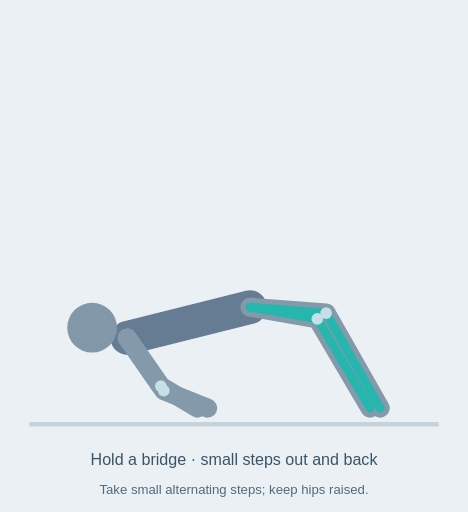
t = 0.00 s
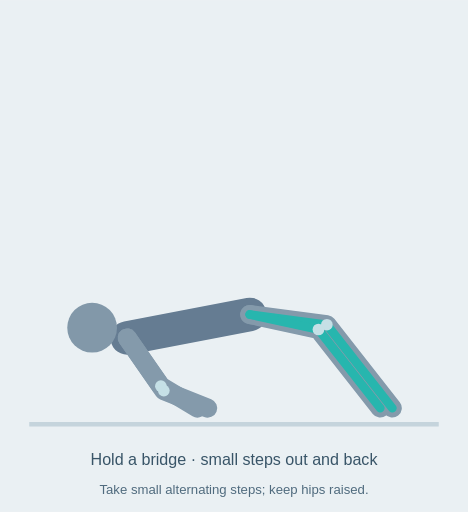
t = 0.81 s
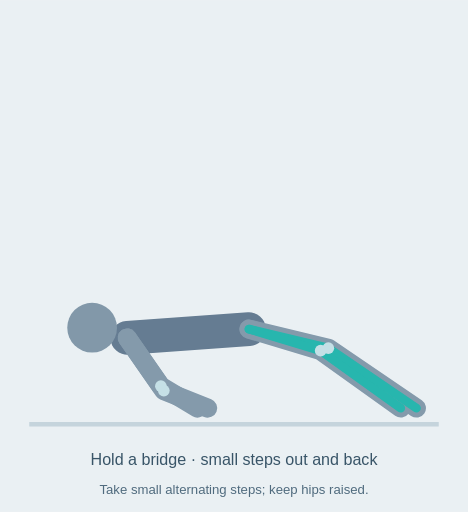
t = 1.47 s
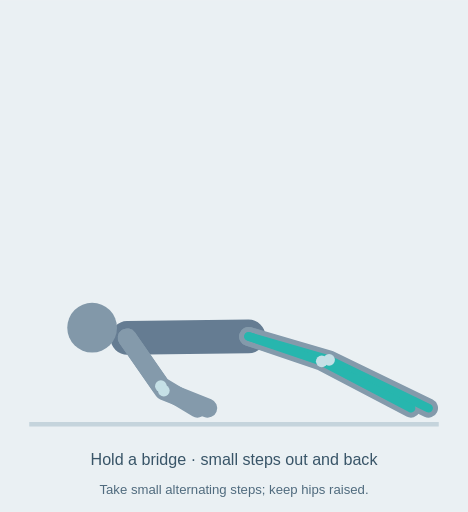
t = 1.95 s
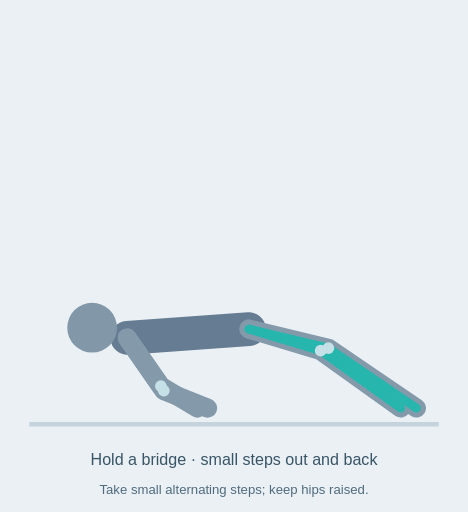
t = 2.80 s
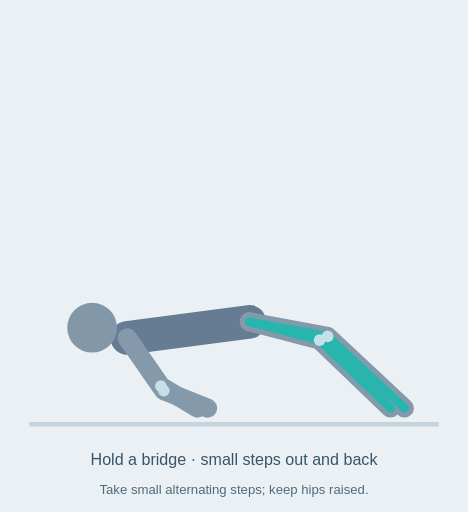
t = 3.20 s

The animated SVG that drew these frames (rendered in a browser with its animation timeline set to each time). Animation: 9 SMIL elements (animate=9); one cycle of 4.00 s, repeats indefinitely.

<svg xmlns="http://www.w3.org/2000/svg" viewBox="0 0 320 350" role="img" aria-labelledby="title desc"><title id="title">Hamstring walkout animated technique diagram</title><desc id="desc">Hold a bridge · small steps out and back. Take small alternating steps; keep hips raised.. Schematic illustration, not a motion capture.</desc><rect width="320" height="350" fill="#eaf0f3"/><path d="M20 290H300" stroke="#c5d4dc" stroke-width="3"/><path d="M87 231 L171 210" stroke="#657c92" stroke-width="23" fill="none" stroke-linecap="round" stroke-linejoin="round" ><animate attributeName="d" values="M87 231 L171 210;M87 231 L171 210;M87 231 L170 230;M87 231 L170 230;M87 231 L171 210" keyTimes="0;.12;.45;.6;1" dur="4s" repeatCount="indefinite"/></path><path d="M87 231 L110 264 L135 279" stroke="#849aab" stroke-width="13" fill="none" stroke-linecap="round" stroke-linejoin="round" ></path><path d="M87 231 L112 267 L142 279" stroke="#849aab" stroke-width="13" fill="none" stroke-linecap="round" stroke-linejoin="round" ></path><path d="M171 210 L223 214 L260 279" stroke="#849aab" stroke-width="13" fill="none" stroke-linecap="round" stroke-linejoin="round" ><animate attributeName="d" values="M171 210 L223 214 L260 279;M171 210 L223 214 L260 279;M170 230 L225 246 L293 279;M170 230 L225 246 L293 279;M171 210 L223 214 L260 279" keyTimes="0;.12;.45;.6;1" dur="4s" repeatCount="indefinite"/></path><path d="M171 210 L217 218 L253 279" stroke="#849aab" stroke-width="13" fill="none" stroke-linecap="round" stroke-linejoin="round" ><animate attributeName="d" values="M171 210 L217 218 L253 279;M171 210 L217 218 L253 279;M170 230 L220 247 L281 279;M170 230 L220 247 L281 279;M171 210 L217 218 L253 279" keyTimes="0;.12;.45;.6;1" dur="4s" repeatCount="indefinite"/></path><path d="M171 210 L223 214 L260 279" stroke="#27b6ae" stroke-width="6" fill="none" stroke-linecap="round" stroke-linejoin="round" ><animate attributeName="d" values="M171 210 L223 214 L260 279;M171 210 L223 214 L260 279;M170 230 L225 246 L293 279;M170 230 L225 246 L293 279;M171 210 L223 214 L260 279" keyTimes="0;.12;.45;.6;1" dur="4s" repeatCount="indefinite"/></path><path d="M171 210 L217 218 L253 279" stroke="#27b6ae" stroke-width="6" fill="none" stroke-linecap="round" stroke-linejoin="round" ><animate attributeName="d" values="M171 210 L217 218 L253 279;M171 210 L217 218 L253 279;M170 230 L220 247 L281 279;M170 230 L220 247 L281 279;M171 210 L217 218 L253 279" keyTimes="0;.12;.45;.6;1" dur="4s" repeatCount="indefinite"/></path><circle cx="63" cy="224" r="17" fill="#8298a9"></circle><circle cx="110" cy="264" r="4" fill="#c5e0e6"></circle><circle cx="112" cy="267" r="4" fill="#c5e0e6"></circle><circle cx="223" cy="214" r="4" fill="#c5e0e6"><animate attributeName="cx" values="223;223;225;225;223" keyTimes="0;.12;.45;.6;1" dur="4s" repeatCount="indefinite"/><animate attributeName="cy" values="214;214;246;246;214" keyTimes="0;.12;.45;.6;1" dur="4s" repeatCount="indefinite"/></circle><circle cx="217" cy="218" r="4" fill="#c5e0e6"><animate attributeName="cx" values="217;217;220;220;217" keyTimes="0;.12;.45;.6;1" dur="4s" repeatCount="indefinite"/><animate attributeName="cy" values="218;218;247;247;218" keyTimes="0;.12;.45;.6;1" dur="4s" repeatCount="indefinite"/></circle><text x="160" y="318" text-anchor="middle" font-family="Arial,sans-serif" font-size="11" fill="#395568">Hold a bridge · small steps out and back</text><text x="160" y="338" text-anchor="middle" font-family="Arial,sans-serif" font-size="9" fill="#506b7e">Take small alternating steps; keep hips raised.</text></svg>
